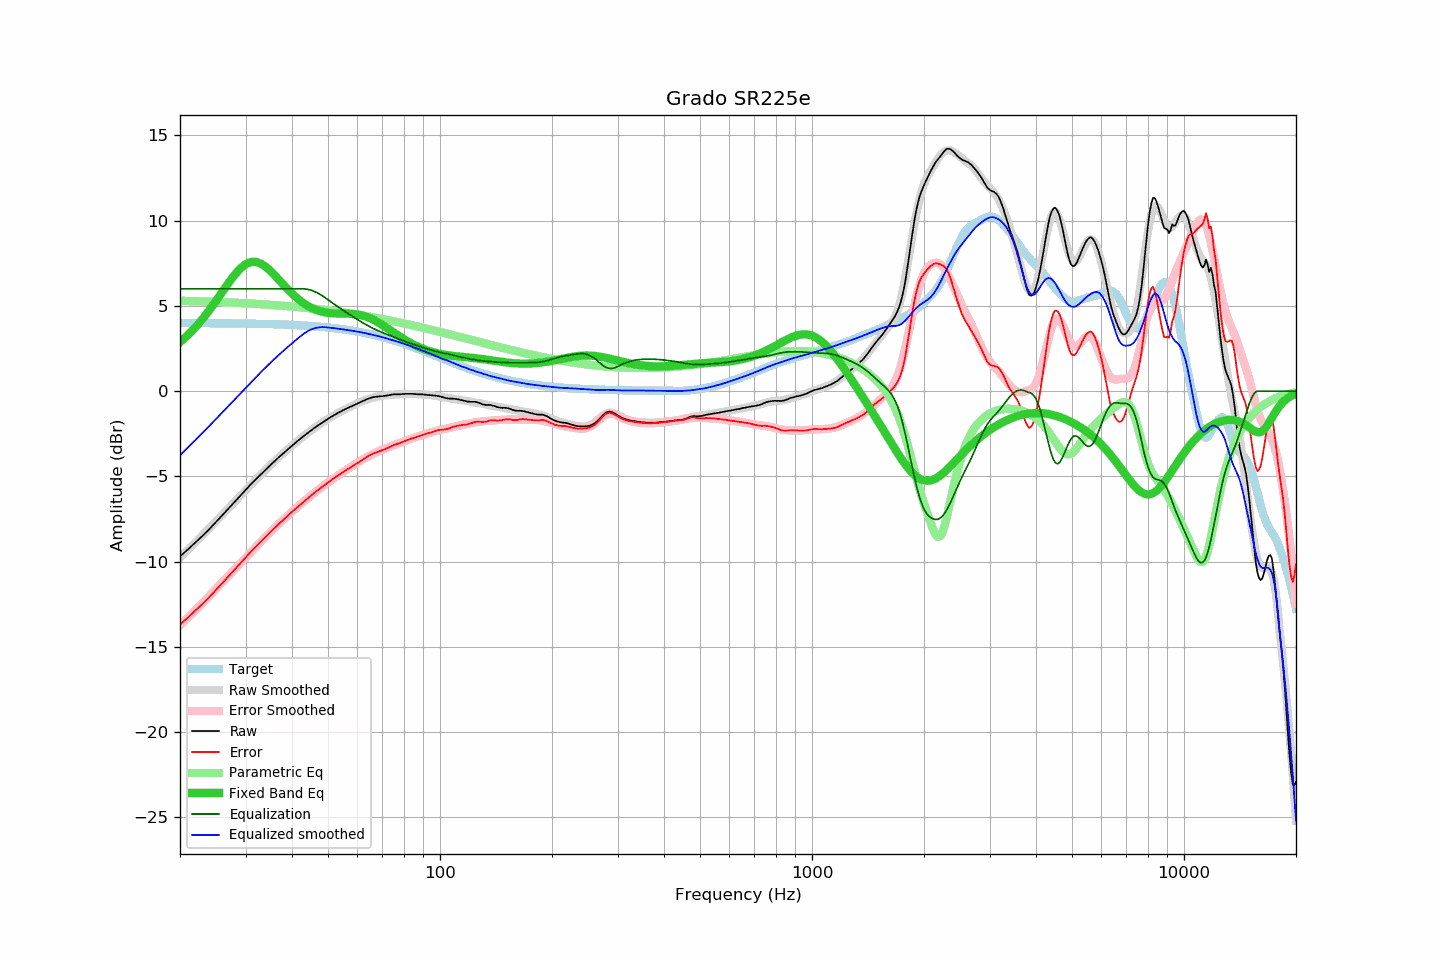

Data behind this chart, as committed beside it:
frequency, raw, error, smoothed, error_smoothed, equalization, parametric_eq, equalized_raw, equalized_smoothed, target
20, -9.70, -13.69, -9.76, -13.74, 6.00, 2.87, -3.70, -3.76, 3.99
21, -9.29, -13.28, -9.31, -13.29, 6.00, 3.29, -3.29, -3.31, 3.99
22, -8.88, -12.87, -8.87, -12.85, 6.00, 3.74, -2.88, -2.87, 3.99
23, -8.49, -12.47, -8.45, -12.42, 6.00, 4.23, -2.49, -2.45, 3.99
24, -8.09, -12.07, -8.03, -12.00, 6.00, 4.75, -2.09, -2.03, 3.99
25, -7.68, -11.66, -7.63, -11.60, 6.00, 5.29, -1.68, -1.63, 3.98
26, -7.28, -11.26, -7.25, -11.21, 6.00, 5.83, -1.28, -1.25, 3.98
27, -6.89, -10.86, -6.87, -10.84, 6.00, 6.34, -0.89, -0.87, 3.98
28, -6.51, -10.48, -6.51, -10.47, 6.00, 6.80, -0.51, -0.51, 3.97
29, -6.15, -10.11, -6.16, -10.12, 6.00, 7.18, -0.15, -0.16, 3.97
30, -5.81, -9.77, -5.83, -9.78, 6.00, 7.44, 0.19, 0.17, 3.96
31, -5.47, -9.42, -5.50, -9.45, 6.00, 7.57, 0.53, 0.50, 3.96
32, -5.17, -9.12, -5.18, -9.13, 6.00, 7.58, 0.83, 0.82, 3.95
33, -4.89, -8.83, -4.89, -8.83, 6.00, 7.48, 1.11, 1.11, 3.95
34, -4.61, -8.54, -4.60, -8.55, 6.00, 7.29, 1.39, 1.40, 3.94
35, -4.34, -8.27, -4.34, -8.27, 6.00, 7.05, 1.66, 1.66, 3.93
36, -4.09, -8.01, -4.08, -8.01, 6.00, 6.78, 1.91, 1.92, 3.92
37, -3.85, -7.76, -3.85, -7.76, 6.00, 6.50, 2.15, 2.15, 3.91
38, -3.63, -7.53, -3.62, -7.52, 6.00, 6.22, 2.37, 2.38, 3.91
39, -3.41, -7.30, -3.40, -7.29, 6.00, 5.96, 2.59, 2.60, 3.90
40, -3.20, -7.08, -3.20, -7.08, 6.00, 5.72, 2.80, 2.80, 3.88
41, -3.01, -6.88, -3.00, -6.87, 6.00, 5.51, 2.99, 3.00, 3.87
42, -2.82, -6.68, -2.81, -6.67, 6.00, 5.32, 3.18, 3.19, 3.86
43, -2.64, -6.48, -2.64, -6.48, 6.00, 5.15, 3.36, 3.36, 3.85
44, -2.47, -6.30, -2.47, -6.30, 5.97, 5.01, 3.51, 3.51, 3.83
45, -2.31, -6.13, -2.31, -6.13, 5.92, 4.90, 3.62, 3.61, 3.82
46, -2.16, -5.96, -2.15, -5.96, 5.84, 4.80, 3.69, 3.69, 3.80
47, -2.01, -5.79, -2.01, -5.80, 5.74, 4.73, 3.74, 3.73, 3.79
48, -1.88, -5.65, -1.87, -5.64, 5.63, 4.67, 3.75, 3.75, 3.77
49, -1.75, -5.50, -1.74, -5.50, 5.50, 4.62, 3.75, 3.75, 3.75
50, -1.63, -5.36, -1.62, -5.36, 5.36, 4.59, 3.73, 3.73, 3.73
51, -1.51, -5.22, -1.51, -5.22, 5.22, 4.57, 3.72, 3.71, 3.71
52, -1.40, -5.09, -1.40, -5.09, 5.09, 4.56, 3.70, 3.69, 3.69
53, -1.30, -4.97, -1.30, -4.97, 4.97, 4.55, 3.67, 3.67, 3.67
54, -1.21, -4.86, -1.20, -4.85, 4.85, 4.55, 3.64, 3.64, 3.65
55, -1.11, -4.73, -1.11, -4.73, 4.73, 4.55, 3.63, 3.62, 3.63
56, -1.03, -4.63, -1.02, -4.62, 4.62, 4.55, 3.59, 3.59, 3.60
57, -0.95, -4.52, -0.94, -4.51, 4.51, 4.54, 3.56, 3.57, 3.58
58, -0.87, -4.42, -0.86, -4.40, 4.40, 4.53, 3.54, 3.54, 3.55
59, -0.80, -4.32, -0.78, -4.30, 4.30, 4.52, 3.50, 3.52, 3.52
60, -0.73, -4.22, -0.71, -4.20, 4.20, 4.49, 3.47, 3.49, 3.49
61, -0.66, -4.12, -0.64, -4.10, 4.10, 4.47, 3.45, 3.46, 3.47
62, -0.59, -4.02, -0.58, -4.01, 4.01, 4.43, 3.42, 3.43, 3.44
63, -0.52, -3.92, -0.52, -3.92, 3.92, 4.38, 3.41, 3.40, 3.41
64, -0.45, -3.82, -0.47, -3.84, 3.84, 4.33, 3.39, 3.37, 3.37
65, -0.40, -3.74, -0.43, -3.76, 3.76, 4.27, 3.37, 3.33, 3.34
66, -0.36, -3.66, -0.39, -3.69, 3.69, 4.20, 3.33, 3.30, 3.31
67, -0.34, -3.61, -0.35, -3.62, 3.62, 4.12, 3.28, 3.27, 3.27
68, -0.32, -3.56, -0.32, -3.55, 3.55, 4.04, 3.24, 3.24, 3.24
69, -0.31, -3.51, -0.29, -3.49, 3.49, 3.96, 3.19, 3.20, 3.20
70, -0.30, -3.46, -0.27, -3.44, 3.44, 3.88, 3.14, 3.16, 3.17
71, -0.28, -3.41, -0.25, -3.38, 3.38, 3.79, 3.10, 3.13, 3.13
72, -0.26, -3.35, -0.24, -3.33, 3.33, 3.70, 3.07, 3.09, 3.09
73, -0.24, -3.29, -0.23, -3.28, 3.28, 3.61, 3.04, 3.05, 3.06
74, -0.21, -3.22, -0.22, -3.23, 3.23, 3.53, 3.02, 3.01, 3.02
75, -0.19, -3.17, -0.21, -3.18, 3.18, 3.44, 2.99, 2.97, 2.98
76, -0.19, -3.13, -0.19, -3.13, 3.13, 3.36, 2.94, 2.94, 2.94
77, -0.19, -3.09, -0.18, -3.08, 3.08, 3.27, 2.90, 2.90, 2.90
78, -0.19, -3.05, -0.17, -3.03, 3.03, 3.19, 2.85, 2.86, 2.86
79, -0.18, -3.00, -0.17, -2.99, 2.99, 3.12, 2.81, 2.82, 2.82
... 553 more rows
